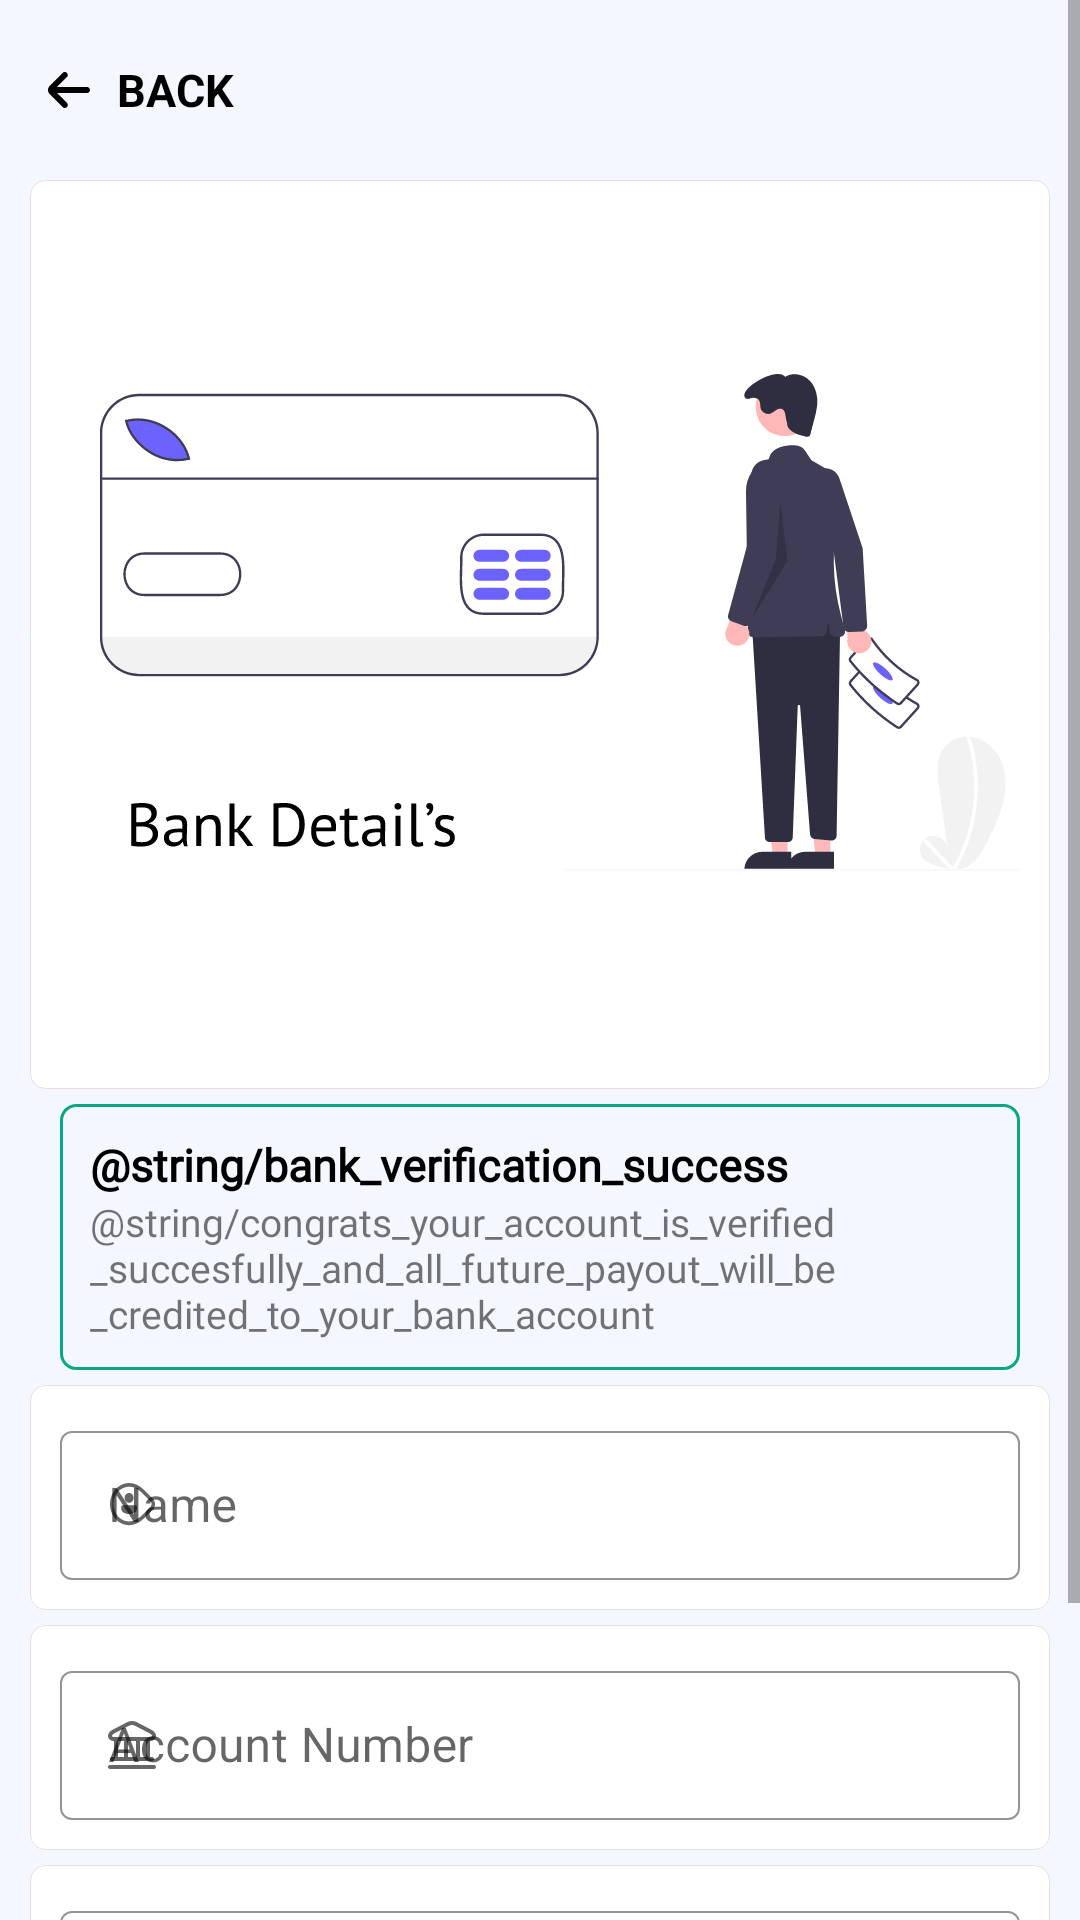

Here is an Android app screen rendered from its layout file. Give the layout XML and the strings, colors and styles it references.
<!-- AndroidManifest.xml: application theme Theme.Crepaid -->
<!-- res/layout/activity_bank_details.xml -->
<?xml version="1.0" encoding="utf-8"?>
<ScrollView xmlns:android="http://schemas.android.com/apk/res/android"
    xmlns:app="http://schemas.android.com/apk/res-auto"
    xmlns:tools="http://schemas.android.com/tools"
    android:overScrollMode="never"
    android:theme="@style/Theme.MaterialComponents.DayNight.NoActionBar"
    android:layout_width="match_parent"
    android:layout_height="match_parent"
    android:background="@color/limeWhite"
    tools:context=".UI.BankDetails">
    <LinearLayout
        android:layout_width="match_parent"
        android:layout_height="wrap_content"
        android:orientation="vertical">
        <LinearLayout
            android:layout_marginStart="10dp"
            android:layout_marginEnd="10dp"
            android:id="@+id/headingLayout"
            android:layout_width="match_parent"
            android:layout_height="60dp"
            android:orientation="horizontal">
            <TextView
                android:layout_weight="1"
                android:textColor="@color/black"
                android:layout_width="wrap_content"
                android:layout_height="match_parent"
                android:text="BACK"
                android:drawablePadding="5dp"
                android:layout_gravity="center"
                android:gravity="center|start"
                android:textStyle="bold"
                android:textSize="15sp"
                android:layout_marginStart="0dp"
                app:drawableLeftCompat="@drawable/ic_op_left"
                app:drawableTint="@color/black" />
        </LinearLayout>
        <LinearLayout
            android:layout_marginStart="10dp"
            android:layout_marginEnd="10dp"
            android:background="@drawable/home_activity_shape_all"
            android:layout_width="match_parent"
            android:layout_height="wrap_content"
            android:orientation="vertical">
            <ImageView
                android:layout_width="match_parent"
                android:layout_height="wrap_content"
                android:layout_margin="0dp"
                android:src="@drawable/ic_wbank1"/>
        </LinearLayout>
        <LinearLayout
            android:visibility="visible"
            android:background="@drawable/custom_btn_shape_active"
            android:layout_width="match_parent"
            android:layout_height="wrap_content"
            android:orientation="vertical"
            android:layout_marginTop="5dp"
            android:layout_marginEnd="20dp"
            android:layout_marginStart="20dp">
            <TextView
                android:layout_width="match_parent"
                android:layout_height="wrap_content"
                android:text="@string/bank_verification_success"
                android:textStyle="bold"
                android:fontFamily="@font/poppins"
                android:textSize="15sp"
                android:textColor="@color/black"/>
            <TextView
                android:layout_width="match_parent"
                android:layout_height="wrap_content"
                android:text="@string/congrats_your_account_is_verified_succesfully_and_all_future_payout_will_be_credited_to_your_bank_account"
                android:fontFamily="@font/poppins"
                android:textSize="13sp" />

        </LinearLayout>
        <LinearLayout
            android:visibility="gone"
            android:background="@drawable/pending_shape"
            android:layout_width="match_parent"
            android:layout_height="wrap_content"
            android:orientation="vertical"
            android:layout_marginTop="5dp"
            android:layout_marginEnd="20dp"
            android:layout_marginStart="20dp">
            <TextView
                android:layout_width="match_parent"
                android:layout_height="wrap_content"
                android:text="Verification Pending"
                android:textStyle="bold"
                android:fontFamily="@font/poppins"
                android:textSize="15sp"
                android:textColor="@color/black"/>
            <TextView
                android:layout_width="match_parent"
                android:layout_height="wrap_content"
                android:text="@string/pendinfg_bank"
                android:fontFamily="@font/poppins"
                android:textSize="13sp" />

        </LinearLayout>
        <LinearLayout
            android:id="@+id/userDetails"
            android:foreground="?attr/selectableItemBackgroundBorderless"
            android:orientation="horizontal"
            android:layout_marginStart="10dp"
            android:layout_marginEnd="10dp"
            android:layout_marginTop="5dp"
            android:background="@drawable/home_activity_shape_all"
            android:layout_width="match_parent"
            android:layout_height="75dp">
            <com.google.android.material.textfield.TextInputLayout
                android:padding="0dp"
                android:layout_gravity="center"
                android:gravity="start"
                app:startIconDrawable="@drawable/ic_op_name"
                app:boxStrokeColor="@color/black"
                app:boxStrokeWidth="0.5dp"
                app:boxStrokeWidthFocused="0.5dp"
                app:hintTextColor="@color/black"
                style="@style/Widget.MaterialComponents.TextInputLayout.OutlinedBox"
                android:id="@+id/nameProfile"
                android:layout_width="match_parent"
                android:layout_height="wrap_content"
                android:hint="Name">
                <com.google.android.material.textfield.TextInputEditText
                    android:layout_marginTop="2dp"
                    android:gravity="center|start"
                    android:layout_gravity="center"
                    android:drawablePadding="0dp"
                    android:id="@+id/bankName"
                    android:layout_width="match_parent"
                    android:layout_height="match_parent"/>
            </com.google.android.material.textfield.TextInputLayout>

        </LinearLayout>
        <LinearLayout
            android:id="@+id/userDOBLayout"
            android:foreground="?attr/selectableItemBackgroundBorderless"
            android:orientation="horizontal"
            android:layout_marginStart="10dp"
            android:layout_marginEnd="10dp"
            android:layout_marginTop="5dp"
            android:background="@drawable/home_activity_shape_all"
            android:layout_width="match_parent"
            android:layout_height="75dp">
            <com.google.android.material.textfield.TextInputLayout
                app:startIconDrawable="@drawable/op_bank2"
                app:boxStrokeColor="@color/black"
                app:boxStrokeWidth="0.5dp"
                app:boxStrokeWidthFocused="0.5dp"
                app:hintTextColor="@color/black"
                style="@style/Widget.MaterialComponents.TextInputLayout.OutlinedBox"
                android:id="@+id/userDOBBox"
                android:layout_width="match_parent"
                android:layout_height="wrap_content"
                android:hint="Account Number">
                <com.google.android.material.textfield.TextInputEditText
                    android:maxLength="18"
                    android:inputType="numberSigned"
                    android:id="@+id/bankAc"
                    android:layout_width="match_parent"
                    android:layout_height="match_parent"/>
            </com.google.android.material.textfield.TextInputLayout>

        </LinearLayout>
        <LinearLayout
            android:id="@+id/userMobileLayout"
            android:foreground="?attr/selectableItemBackgroundBorderless"
            android:orientation="horizontal"
            android:layout_marginStart="10dp"
            android:layout_marginEnd="10dp"
            android:layout_marginTop="5dp"
            android:background="@drawable/home_activity_shape_all"
            android:layout_width="match_parent"
            android:layout_height="75dp">
            <com.google.android.material.textfield.TextInputLayout
                app:boxStrokeColor="@color/black"
                app:boxStrokeWidth="0.5dp"
                app:boxStrokeWidthFocused="0.5dp"
                app:hintTextColor="@color/black"
                app:startIconDrawable="@drawable/ic_op_ifsc"
                style="@style/Widget.MaterialComponents.TextInputLayout.OutlinedBox"
                android:id="@+id/userMobileBox"
                android:layout_width="match_parent"
                android:layout_height="wrap_content"
                android:hint="IFSC Code">
                <com.google.android.material.textfield.TextInputEditText
                    android:maxLength="11"
                    android:id="@+id/bankIFSC"
                    android:layout_width="match_parent"
                    android:layout_height="match_parent"/>
            </com.google.android.material.textfield.TextInputLayout>

        </LinearLayout>
        <LinearLayout
            android:orientation="vertical"
            android:layout_width="match_parent"
            android:layout_height="wrap_content">
            <Button
                android:layout_marginTop="10dp"
                android:layout_marginBottom="10dp"
                android:id="@+id/bankSubmit"
                android:layout_width="match_parent"
                android:layout_height="50dp"
                android:layout_gravity="center"
                android:layout_marginStart="10dp"
                android:layout_marginEnd="10dp"
                android:textColor="@color/white"
                android:background="@drawable/button_shape_primary"
                android:text="Submit" />
            <include
                android:visibility="gone"
                android:id="@+id/customBtn"
                android:layout_margin="10dp"
                android:layout_width="match_parent"
                android:layout_height="50dp"
                layout="@layout/custombtn"/>
        </LinearLayout>
    </LinearLayout>

</ScrollView>
<!-- res/layout/custombtn.xml (included above) -->
<?xml version="1.0" encoding="utf-8"?>
    <androidx.cardview.widget.CardView
        xmlns:android="http://schemas.android.com/apk/res/android"
        xmlns:tools="http://schemas.android.com/tools"
        xmlns:app="http://schemas.android.com/apk/res-auto"
        app:cardBackgroundColor="@android:color/transparent"
        app:cardElevation="0dp"
        android:id="@+id/btnCustCard"
        android:layout_width="match_parent"
        android:layout_height="50dp"
        android:layout_gravity="center"
        tools:layout_editor_absoluteX="1dp"
        tools:layout_editor_absoluteY="278dp" >

    <androidx.constraintlayout.widget.ConstraintLayout
        android:id="@+id/btnCustRet"
        android:gravity="center"
        android:background="@drawable/custom_btn_shape"
        android:layout_gravity="center"
        android:layout_width="match_parent"
        android:layout_height="wrap_content"
        android:orientation="horizontal">

        <ProgressBar
            android:id="@+id/progress_bar"
            android:layout_width="wrap_content"
            android:layout_height="wrap_content"
            android:layout_alignParentStart="true"
            android:indeterminateTint="@color/active_green"
            android:padding="1dp"
            android:visibility="invisible"
            app:layout_constraintBottom_toBottomOf="parent"
            app:layout_constraintEnd_toStartOf="@+id/buttonText"
            app:layout_constraintStart_toStartOf="parent"
            app:layout_constraintTop_toTopOf="parent" />

        <TextView
            android:id="@+id/buttonText"
            android:layout_width="wrap_content"
            android:layout_height="40dp"
            android:layout_alignParentStart="true"
            android:layout_alignParentEnd="true"
            android:layout_gravity="start|center"
            android:gravity="center"
            android:text="SENDING MONEY"
            android:textColor="@color/black"
            android:textFontWeight="300"
            android:textSize="15sp"
            app:layout_constraintBottom_toBottomOf="parent"
            app:layout_constraintEnd_toEndOf="parent"
            app:layout_constraintStart_toStartOf="parent"
            app:layout_constraintTop_toTopOf="parent" />
    </androidx.constraintlayout.widget.ConstraintLayout>

    </androidx.cardview.widget.CardView>
<!-- resources referenced by this layout -->
<resources>
  <color name="active_green">#08a982</color>
  <color name="black">#FF000000</color>
  <color name="limeWhite">#F4F7FF</color>
  <color name="white">#FFFFFFFF</color>
  <!-- drawable button_shape_primary (drawable) -->
  <?xml version="1.0" encoding="utf-8"?>
  <ripple xmlns:android="http://schemas.android.com/apk/res/android"
      android:color="@color/custom_keyboard_col">
      <item android:id="@android:id/mask">
          <shape android:shape="rectangle">
              <solid android:color="#2d33ac" />
              <corners android:radius="@dimen/button_dimens" />
          </shape>
      </item>
  
      <item android:id="@android:id/background">
          <shape android:shape="rectangle">
              <gradient
                  android:angle="50"
                  android:endColor="#2d33ac"
                  android:startColor="#2d33ac"
                  android:type="linear" />
  
              <corners android:radius="@dimen/button_dimens" />
          </shape>
      </item>
  </ripple>
  <!-- drawable custom_btn_shape (drawable) -->
  <?xml version="1.0" encoding="utf-8"?>
  <shape  android:shape="rectangle"  xmlns:android="http://schemas.android.com/apk/res/android">
      <corners android:radius="5dp" />
      <padding
          android:bottom="10dp"
          android:left="10dp"
          android:right="10dp"
          android:top="10dp"/>
      <stroke android:color="@color/purple_700" android:width="1dp"/>
  
  </shape>
  <!-- drawable custom_btn_shape_active (drawable) -->
  <?xml version="1.0" encoding="utf-8"?>
  <shape  android:shape="rectangle"  xmlns:android="http://schemas.android.com/apk/res/android">
      <corners android:radius="5dp" />
      <padding
          android:bottom="10dp"
          android:left="10dp"
          android:right="10dp"
          android:top="10dp"/>
      <stroke android:color="@color/active_green" android:width="1dp"/>
      
  </shape>
  <!-- drawable home_activity_shape_all (drawable) -->
  <?xml version="1.0" encoding="utf-8"?>
  <shape  android:shape="rectangle"  xmlns:android="http://schemas.android.com/apk/res/android">
      <corners android:radius="5dp" />
      <padding
          android:bottom="10dp"
          android:left="10dp"
          android:right="10dp"
          android:top="10dp"/>
      <stroke android:width="0.0001dp" android:color="#DAE3DADA"/>
      <solid android:color="#FFFFFF"/>
  </shape>
  <!-- drawable pending_shape (drawable) -->
  <?xml version="1.0" encoding="utf-8"?>
  <shape  android:shape="rectangle"  xmlns:android="http://schemas.android.com/apk/res/android">
      <corners android:radius="5dp" />
      <padding
          android:bottom="10dp"
          android:left="10dp"
          android:right="10dp"
          android:top="10dp"/>
      <stroke android:color="#F7CB73" android:width="1dp"/>
      
  </shape>
  <style name="Theme.Crepaid" parent="Theme.AppCompat.DayNight.NoActionBar">
          
          <item name="colorPrimary">@color/purple_500</item>
          <item name="colorPrimaryVariant">@color/purple_500</item>
          <item name="colorOnPrimary">#92BC4040</item>
          
          <item name="android:windowLightStatusBar">true</item>
          <item name="colorSecondary">#3F51B5</item>
          <item name="colorSecondaryVariant">@color/teal_700</item>
          <item name="colorOnSecondary">@color/black</item>
          
  
          <item name="android:statusBarColor" tools:targetApi="l">@color/limeWhite</item>
          
  
      </style>
  <color name="custom_keyboard_col">#8D8D8E</color>
  <dimen name="button_dimens">8dp</dimen>
  <color name="purple_700">#FF3700B3</color>
  <color name="purple_500">#FF6200EE</color>
  <color name="teal_700">#FF018786</color>
</resources>
